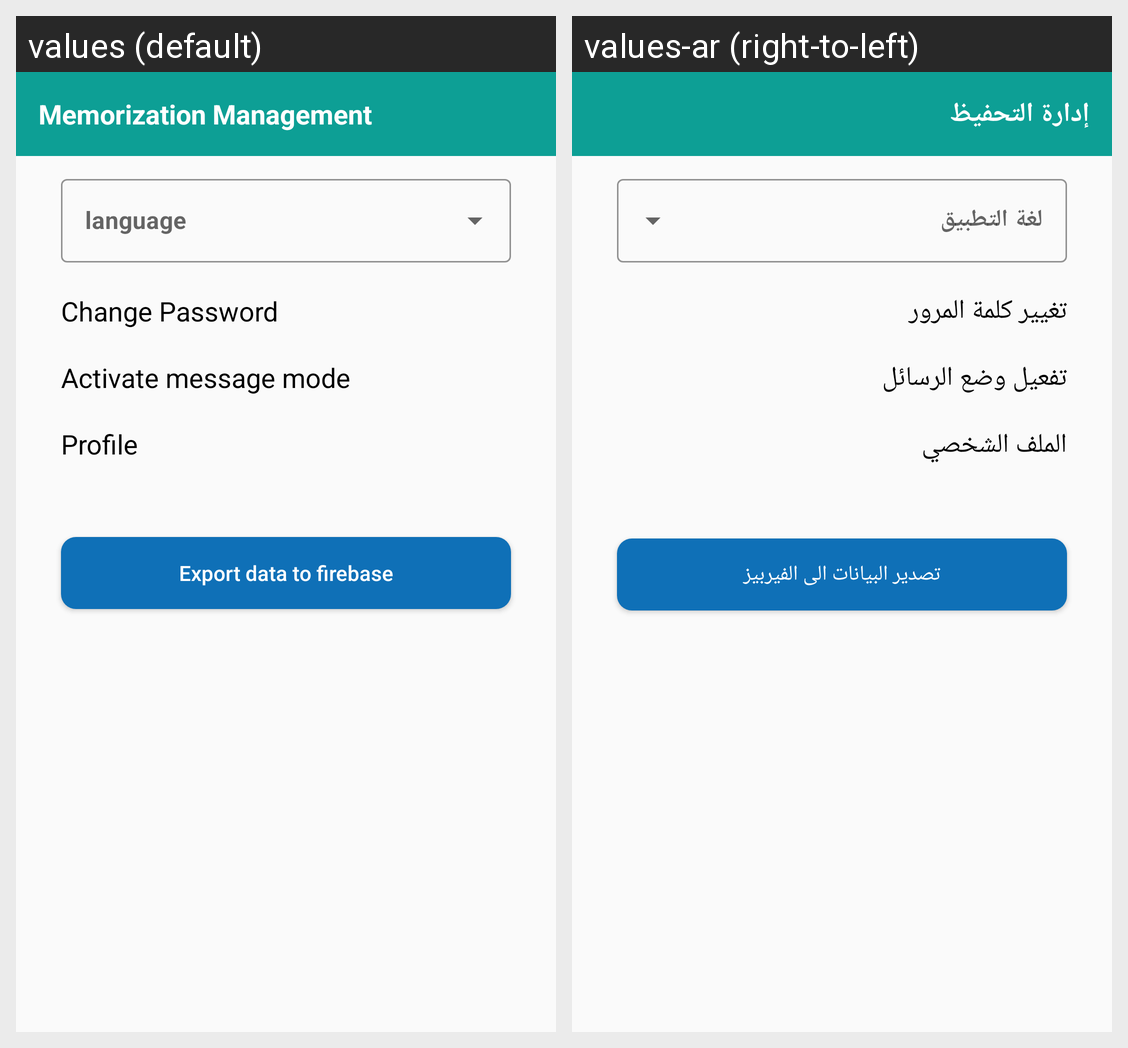

Strings drawn on this Android screen and how each of the app's shown locales translates them:
Android screen res/layout/activity_setting.xml rendered under 2 locales, left to right: values (default), values-ar (right-to-left). Device: Nexus 5 (rendered at 1080×1920; each locale shown at half size, 540×960, under a caption strip naming it); theme AppTheme.
Strings drawn on this screen, with the default value and each locale's value (text and hints the layout hard-codes, and strings that could not be matched under every locale, appear in the picture but are not listed):

changePassword
  values: Change Password
  values-ar: تغيير كلمة المرور

message_mode
  values: Activate message mode
  values-ar: تفعيل وضع الرسائل

profile
  values: Profile
  values-ar: الملف الشخصي

firebase
  values: Export data to firebase
  values-ar: تصدير البيانات الى الفيربيز

app_name
  values: Memorization Management
  values-ar: إدارة التحفيظ
